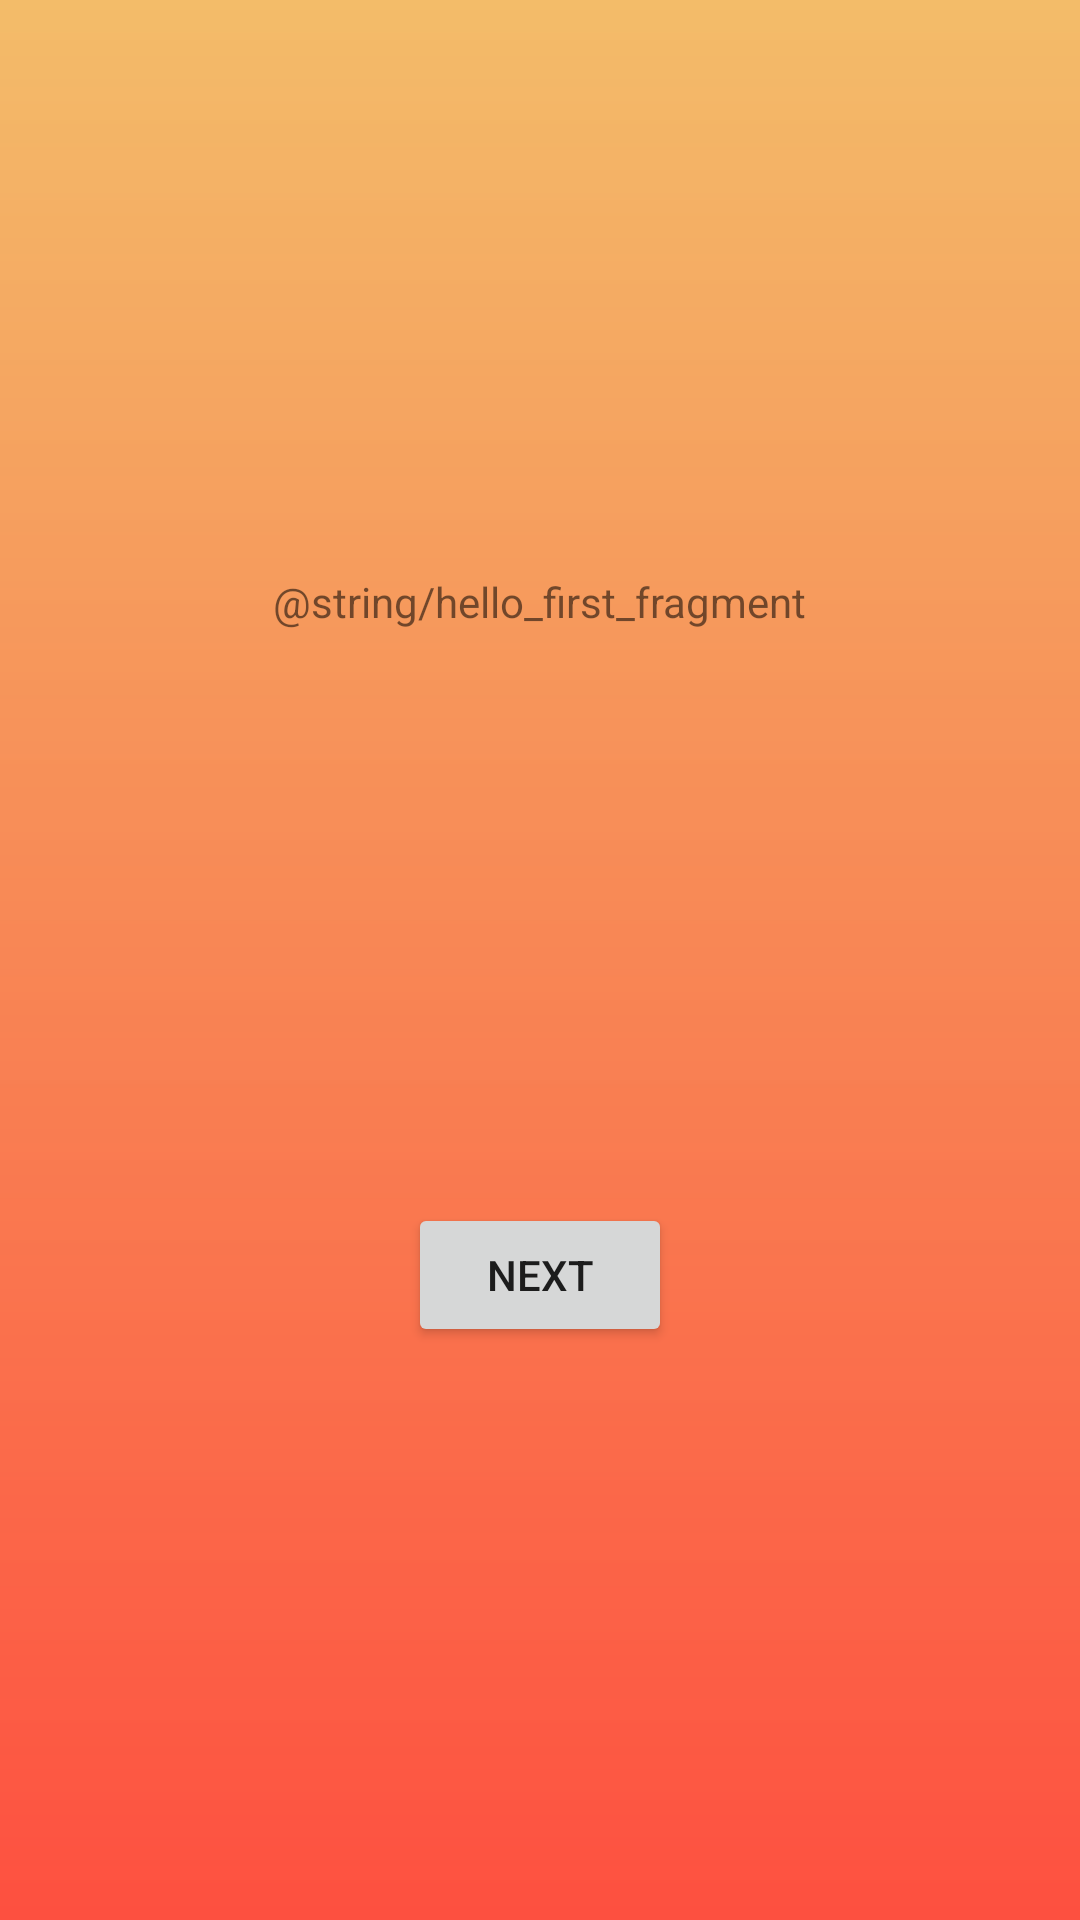

Produce the Android XML layout that renders to this screen, including the resource entries it uses.
<!-- AndroidManifest.xml: application theme Theme.CourseManager -->
<!-- res/layout/fragment_first.xml -->
<?xml version="1.0" encoding="utf-8"?>
<androidx.constraintlayout.widget.ConstraintLayout xmlns:android="http://schemas.android.com/apk/res/android"
    xmlns:app="http://schemas.android.com/apk/res-auto"
    xmlns:tools="http://schemas.android.com/tools"
    android:background="@drawable/landing_background_gradient"
    android:layout_width="match_parent"
    android:layout_height="match_parent"
    tools:context=".FirstFragment">

    <TextView
        android:id="@+id/textview_first"
        android:layout_width="wrap_content"
        android:layout_height="wrap_content"
        android:text="@string/hello_first_fragment"
        app:layout_constraintBottom_toTopOf="@id/button_first"
        app:layout_constraintEnd_toEndOf="parent"
        app:layout_constraintStart_toStartOf="parent"
        app:layout_constraintTop_toTopOf="parent" />

    <Button
        android:id="@+id/button_first"
        android:layout_width="wrap_content"
        android:layout_height="wrap_content"
        android:text="@string/next"
        app:layout_constraintBottom_toBottomOf="parent"
        app:layout_constraintEnd_toEndOf="parent"
        app:layout_constraintStart_toStartOf="parent"
        app:layout_constraintTop_toBottomOf="@id/textview_first" />
</androidx.constraintlayout.widget.ConstraintLayout>
<!-- resources referenced by this layout -->
<resources>
  <!-- drawable landing_background_gradient (drawable) -->
  <?xml version="1.0" encoding="utf-8"?>
  <shape xmlns:android="http://schemas.android.com/apk/res/android"
      android:shape="rectangle">
      <gradient
          android:startColor="@color/landing_background1"
          android:endColor="#ABED9B20"
          android:angle="90" />
  </shape>
  <string name="next">Next</string>
  <style name="Theme.CourseManager" parent="Theme.MaterialComponents.DayNight.DarkActionBar">
          
          <item name="colorPrimary">@color/purple_500</item>
          <item name="colorPrimaryVariant">@color/purple_700</item>
          <item name="colorOnPrimary">@color/white</item>
          
          <item name="colorSecondary">@color/teal_200</item>
          <item name="colorSecondaryVariant">@color/teal_700</item>
          <item name="colorOnSecondary">@color/black</item>
          
          <item name="android:statusBarColor">?attr/colorPrimaryVariant</item>
          
      </style>
  <color name="landing_background1">#C3FD1A05</color>
  <color name="purple_500">#FF6200EE</color>
  <color name="purple_700">#FF3700B3</color>
  <color name="white">#FFFFFFFF</color>
  <color name="teal_200">#FF03DAC5</color>
  <color name="teal_700">#FF018786</color>
  <color name="black">#FF000000</color>
</resources>
